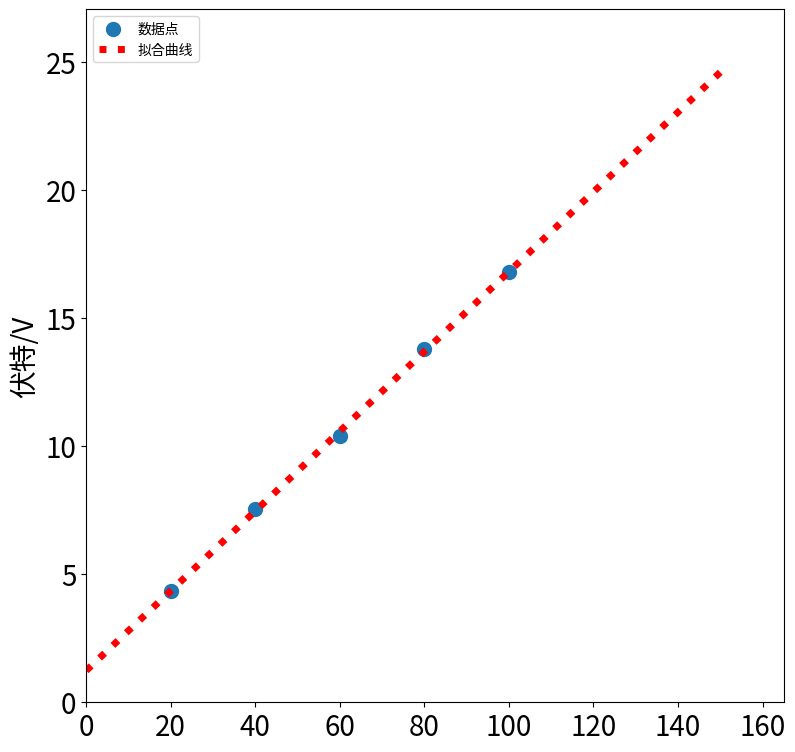

Source code (Python):
import numpy as np
import matplotlib.pyplot as plt
from scipy.optimize import leastsq

plt.figure(figsize=(9,9))

x = np.linspace(0,150,1000)
X = np.array([20., 40., 60., 80., 100.])
Y = np.array([4.35, 7.55, 10.40, 13.80, 16.80])

def f(p):
    k, b = p
    return(Y-(k*X+b))

r = leastsq(f, [1,0])
k, b = r[0]
print("k=",k,"b=",b)

plt.scatter(X,Y, s=100, alpha=1.0, marker='o',label=u'数据点')

y=k*x+b

ax = plt.gca()

ax.set_xlabel(..., fontsize=20)
ax.set_ylabel(..., fontsize=20)
#设置坐标轴标签字体大小

plt.plot(x, y, color='r',linewidth=5, linestyle=":",markersize=20, label=u'拟合曲线')

plt.legend(loc=0, numpoints=1)
leg = plt.gca().get_legend()
ltext  = leg.get_texts()
plt.setp(ltext, fontsize='xx-large')

plt.xlabel(u'')
plt.ylabel(u'伏特/V')

plt.xlim(0, x.max() * 1.1)
plt.ylim(0, y.max() * 1.1)

plt.xticks(fontsize=20)
plt.yticks(fontsize=20)
#刻度字体大小
plt.legend(loc='upper left')

plt.show()
